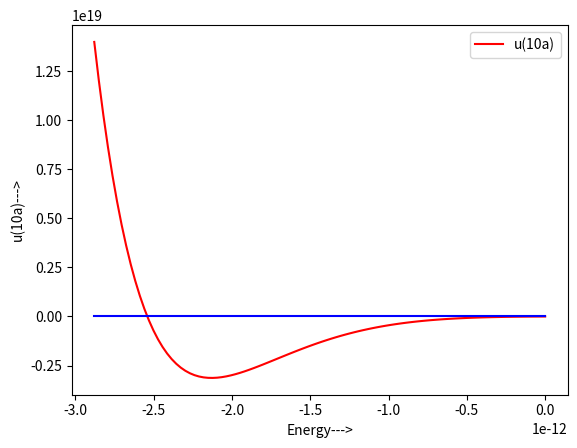
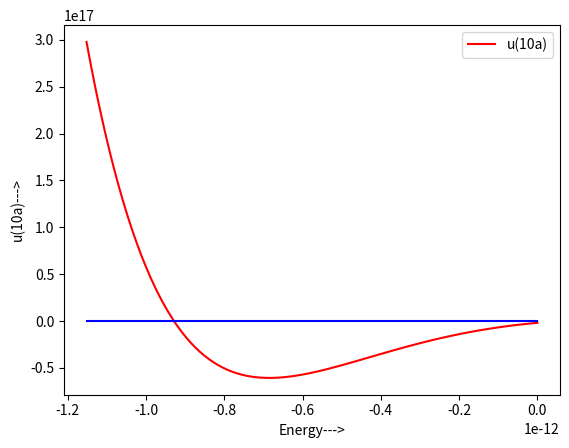

Generate these figures, in order, with matplotlib:
import numpy as np 
import math as m
import matplotlib.pyplot as plt 

MeV=1.6*10**-13
fm=10**-15
c=3*10**8

V0=60*MeV
a=1.45*fm
h=197.92*MeV*fm/c
m=938*MeV/c**2


def V(r):
    if r<=a:
        return -V0 
    else: 
        return 0

def f(r,u,u1,E,V):
    s=2*m/h**2*(V(r)-E)*u
    return s


def RK4(f,r,u,u1,h,E,V):
    k1=h*u1
    j1=h*f(r,u,u1,E,V)
    k2=h*(u1+j1/2)
    j2=h*f(r+h/2,u+k1/2,u1+j1/2,E,V)
    k3=h*(u1+j2/2)
    j3=h*f(r+h/2,u+k2/2,u1+j2/2,E,V)
    k4=h*(u1+j3)
    j4=h*f(r+h,u+k3,u1+j3,E,V)
    u1+=1/6*(j1+2*j2+2*j3+j4)
    u+=1/6*(k1+2*k2+2*k3+k4)
    r+=h
    return r,u,u1 


N=1000
def U(r,r0,u0,u10,E,V):
    h=(r-r0)/N
    R,WF,WFS=[r0],[u0],[u10]
    for i in range(N):
        oput=RK4(f,r0,u0,u10,h,E,V)
        r0,u0,u10=oput[0],oput[1],oput[2]
        R.append(r0)
        WF.append(u0)
        WFS.append(u10)
    return R,WF,WFS


A=1#This is the amplitude of the wavefunction the value of which doesn't 
# matter. Derivative of u at r=0 is, u'(0)=Ak

r=10*a
def u(E):
    k=np.sqrt(2*m*(V0+E))/h
    u10=A*k 
    s=U(r,0,0,u10,E,V)[2][-1]
    return s

e0=-V0*0.4 
h1=V0*10**-4
for i in range(50):
    u1=(u(e0+h1)-u(e0))/h1
    e0-=u(e0)/u1

print("The energy eigenvalue is", e0/MeV)


E=np.linspace(-V0*0.3,0,100)
plt.plot(E,u(E),'r',label="u(10a)")
plt.plot(E,E*0,'b')
plt.xlabel("Energy--->")
plt.ylabel("u(10a)--->")
plt.legend()
plt.show()


#The new potential 

def V1(r):
    a,b,c=1,4,7
    Va,Vb,Vc=-10.463*MeV,-1650.6*MeV,6484.3*MeV
    x=0.7/fm*r
    return (Va*np.exp(-a*x)+Vb*np.exp(-b*x)+Vc*np.exp(-c*x))/x


A=1
V10=60*MeV
r=10*a
def u1(E):
    k=np.sqrt(2*m*(V0+E))/h
    u10=A*k 
    s=U(r,0.2*a,0,u10,E,V1)[2][-1]
    return s

e0=-V0*0.5
h1=V0*10**-4
for i in range(50):
    u10=(u1(e0+h1)-u1(e0))/h1
    e0-=u1(e0)/u10

print("The energy eigenvalue is", e0/MeV)

E=np.linspace(-V0*0.12,0,100)
plt.plot(E,u1(E),'r',label="u(10a)")
plt.plot(E,E*0,'b')
plt.xlabel("Energy--->")
plt.ylabel("u(10a)--->")
plt.legend()
plt.show()








   

        
